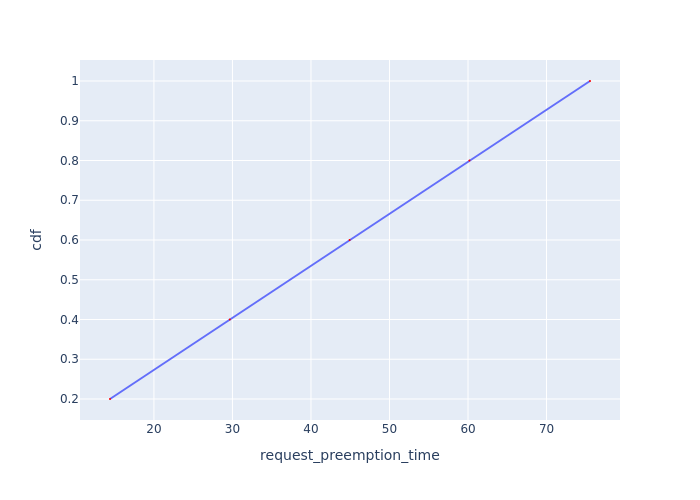

The file beside this chart, header and first rows:
Request Id, request_preemption_time, cdf
0_4, 14.41, 0.2
0_3, 29.66, 0.4
0_2, 44.93, 0.6
0_1, 60.18, 0.8
0_0, 75.54, 1.0
